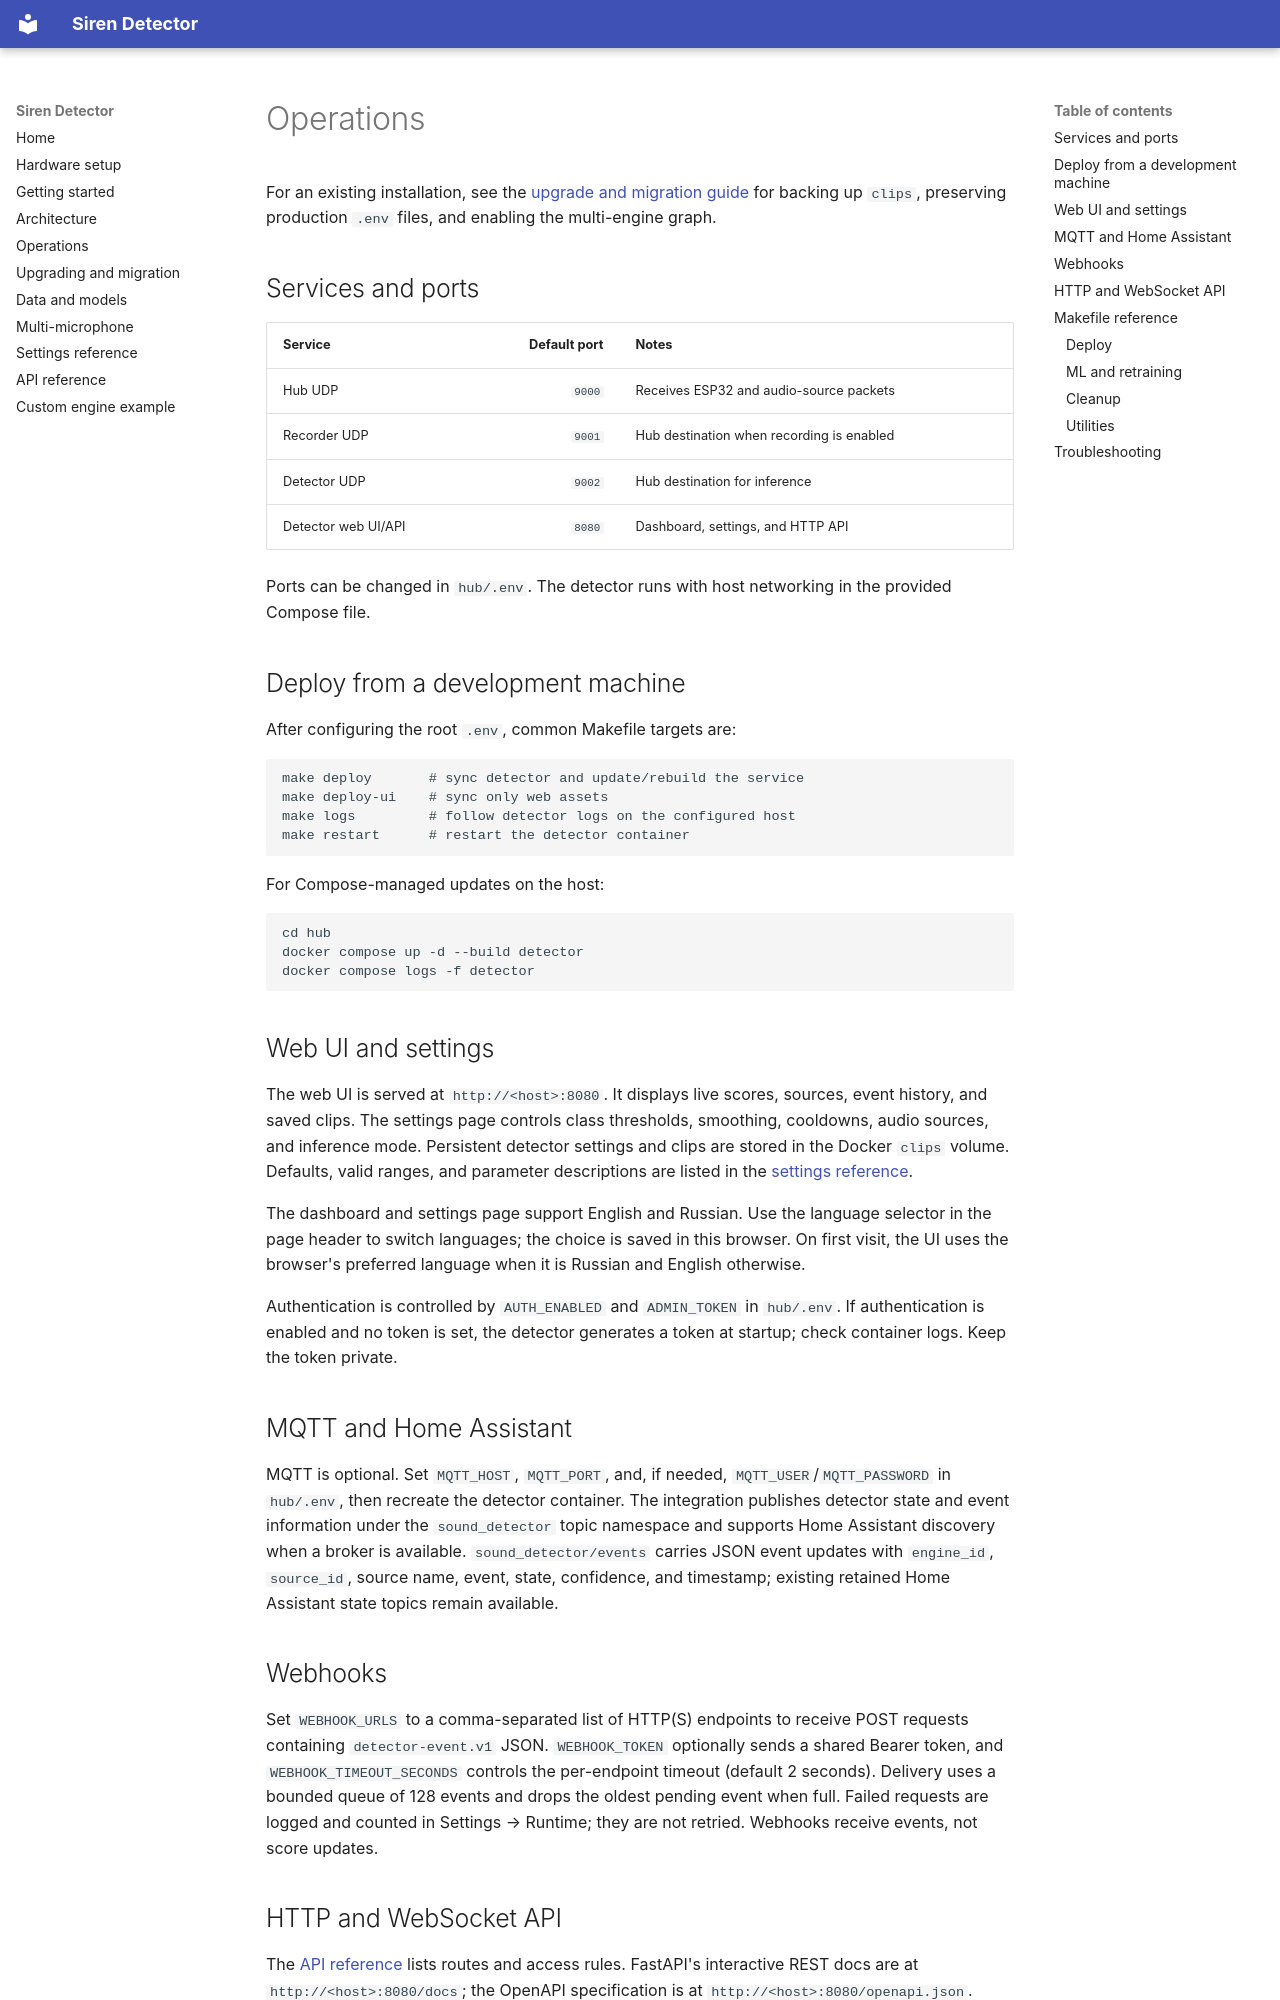

repository: benchdoos/siren-detector · page: en/operations/index.html · generator: mkdocs

# Operations

For an existing installation, see the [upgrade and migration guide](migration.md)
for backing up `clips`, preserving production `.env` files, and enabling the
multi-engine graph.

## Services and ports

| Service | Default port | Notes |
|---|---:|---|
| Hub UDP | `9000` | Receives ESP32 and audio-source packets |
| Recorder UDP | `9001` | Hub destination when recording is enabled |
| Detector UDP | `9002` | Hub destination for inference |
| Detector web UI/API | `8080` | Dashboard, settings, and HTTP API |

Ports can be changed in `hub/.env`. The detector runs with host networking in the provided Compose file.

## Deploy from a development machine

After configuring the root `.env`, common Makefile targets are:

```bash
make deploy       # sync detector and update/rebuild the service
make deploy-ui    # sync only web assets
make logs         # follow detector logs on the configured host
make restart      # restart the detector container
```

For Compose-managed updates on the host:

```bash
cd hub
docker compose up -d --build detector
docker compose logs -f detector
```

## Web UI and settings

The web UI is served at `http://<host>:8080`. It displays live scores, sources, event history, and saved clips. The settings page controls class thresholds, smoothing, cooldowns, audio sources, and inference mode. Persistent detector settings and clips are stored in the Docker `clips` volume. Defaults, valid ranges, and parameter descriptions are listed in the [settings reference](settings.md).

The dashboard and settings page support English and Russian. Use the language selector in the page header to switch languages; the choice is saved in this browser. On first visit, the UI uses the browser's preferred language when it is Russian and English otherwise.

Authentication is controlled by `AUTH_ENABLED` and `ADMIN_TOKEN` in `hub/.env`. If authentication is enabled and no token is set, the detector generates a token at startup; check container logs. Keep the token private.

## MQTT and Home Assistant

MQTT is optional. Set `MQTT_HOST`, `MQTT_PORT`, and, if needed, `MQTT_USER`/`MQTT_PASSWORD` in `hub/.env`, then recreate the detector container. The integration publishes detector state and event information under the `sound_detector` topic namespace and supports Home Assistant discovery when a broker is available. `sound_detector/events` carries JSON event updates with `engine_id`, `source_id`, source name, event, state, confidence, and timestamp; existing retained Home Assistant state topics remain available.
